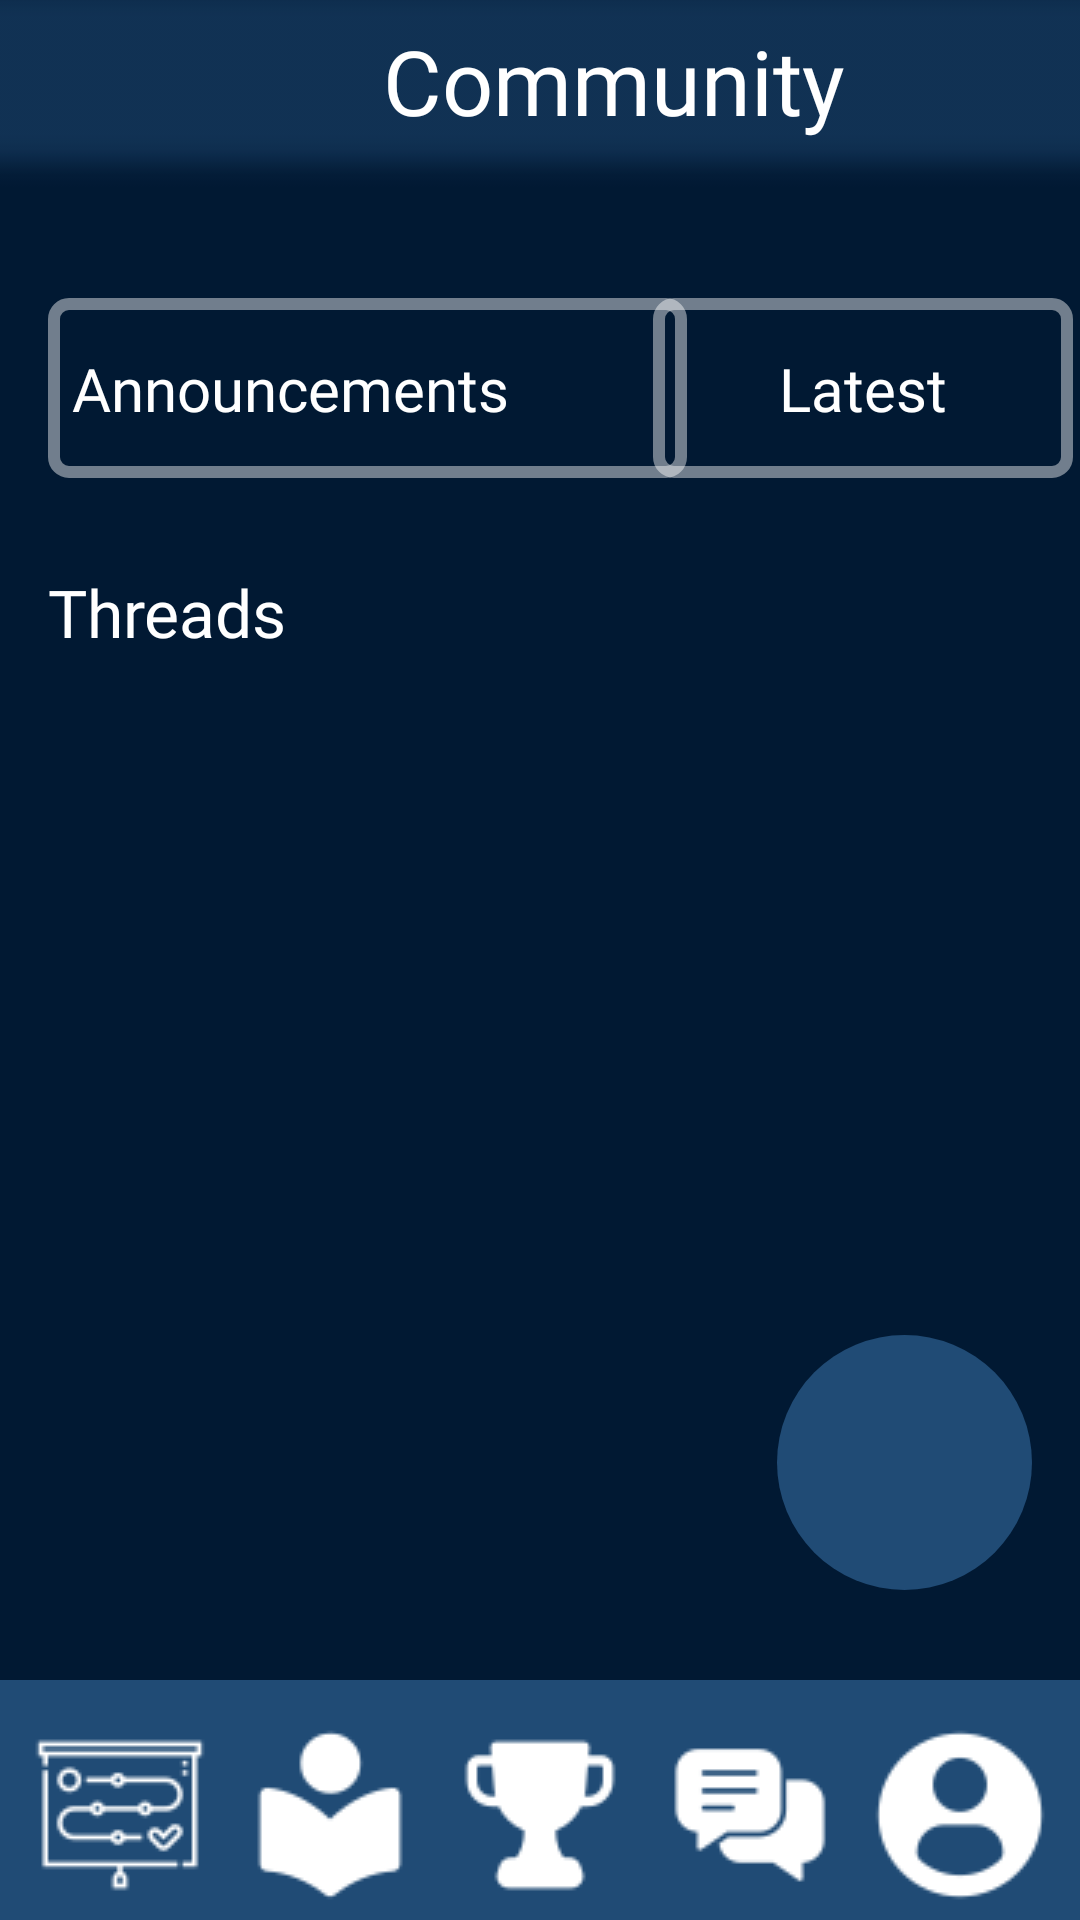

Android layout source for this screen:
<!-- AndroidManifest.xml: application theme Theme.CodeAtlas -->
<!-- res/layout/activity_threads.xml -->
<?xml version="1.0" encoding="utf-8"?>
<androidx.constraintlayout.widget.ConstraintLayout xmlns:android="http://schemas.android.com/apk/res/android"
    xmlns:app="http://schemas.android.com/apk/res-auto"
    xmlns:tools="http://schemas.android.com/tools"
    android:layout_width="match_parent"
    android:layout_height="match_parent"
    android:background="@color/screen_color"
    tools:context=".ThreadsActivity">

    <include
        android:id="@+id/include_nav_bar"
        layout="@layout/navbar"
        android:layout_width="0dp"
        android:layout_height="wrap_content"
        app:layout_constraintBottom_toBottomOf="parent"
        app:layout_constraintStart_toStartOf="parent"
        app:layout_constraintEnd_toEndOf="parent" />

    <Toolbar
        android:id="@+id/imageNameLayoutThreads"
        android:layout_width="465dp"
        android:layout_height="89dp"
        android:layout_marginTop="-20dp"
        app:layout_constraintEnd_toEndOf="parent"
        app:layout_constraintStart_toStartOf="parent"
        app:layout_constraintTop_toTopOf="parent"
        android:background="@drawable/rectangle_leaderboard"
        android:contentDescription="@string/top_layout" />

    <ImageButton
        android:id="@+id/backButton"
        android:layout_width="65dp"
        android:layout_height="50dp"
        android:layout_marginStart="24dp"
        android:layout_marginTop="4dp"
        android:contentDescription="@string/back"
        android:background="@color/transparent"
        app:layout_constraintStart_toStartOf="parent"
        app:layout_constraintTop_toTopOf="parent"
        app:srcCompat="@drawable/back_icon" />

    <TextView
        android:id="@+id/threadsLayout"
        android:layout_width="wrap_content"
        android:layout_height="wrap_content"
        android:layout_marginEnd="40dp"
        android:layout_marginBottom="16dp"
        android:fontFamily="@font/source_sans_pro_bold"
        android:text="@string/community"
        android:textColor="@color/white"
        android:textSize="30sp"
        app:layout_constraintBottom_toBottomOf="@+id/imageNameLayoutThreads"
        app:layout_constraintEnd_toEndOf="parent"
        app:layout_constraintStart_toEndOf="@+id/backButton"
        app:layout_constraintTop_toTopOf="parent" />

    <ImageView
        android:id="@+id/typeRect"
        android:layout_width="wrap_content"
        android:layout_height="wrap_content"
        android:layout_marginStart="16dp"
        android:layout_marginTop="30dp"
        app:layout_constraintStart_toStartOf="parent"
        app:layout_constraintTop_toBottomOf="@+id/imageNameLayoutThreads"
        app:srcCompat="@drawable/threads_rectangle_tag"
        android:contentDescription="@string/type" />

    <TextView
        android:id="@+id/threadTitle"
        android:layout_width="200dp"
        android:layout_height="wrap_content"
        android:layout_marginStart="8dp"
        android:drawablePadding="5dp"
        android:fontFamily="@font/poppinsmedium"
        android:text="@string/announcements"
        android:textColor="@color/white"
        android:textSize="20sp"
        app:layout_constraintBottom_toBottomOf="@+id/typeRect"
        app:layout_constraintStart_toStartOf="@+id/typeRect"
        app:layout_constraintTop_toTopOf="@+id/typeRect"
        app:drawableEndCompat="@drawable/next_icon" />

    <ImageButton
        android:id="@+id/sortRect"
        android:layout_width="wrap_content"
        android:layout_height="wrap_content"
        android:layout_marginEnd="14dp"
        android:background="@color/transparent"
        android:src="@drawable/threads_rectangle_sort"
        android:contentDescription="@string/sort"
        app:layout_constraintBottom_toBottomOf="@+id/typeRect"
        app:layout_constraintEnd_toEndOf="parent"
        app:layout_constraintStart_toEndOf="@id/typeRect"
        app:layout_constraintTop_toTopOf="@id/typeRect" />

    <TextView
        android:id="@+id/sortBy"
        android:layout_width="wrap_content"
        android:layout_height="wrap_content"
        android:drawablePadding="10dp"
        android:fontFamily="@font/poppinsmedium"
        android:text="@string/latest"
        android:textColor="@color/white"
        android:textSize="20sp"
        app:layout_constraintBottom_toBottomOf="@id/sortRect"
        app:layout_constraintEnd_toEndOf="@id/sortRect"
        app:layout_constraintStart_toStartOf="@id/sortRect"
        app:layout_constraintTop_toTopOf="@id/sortRect"
        app:drawableEndCompat="@drawable/next_icon" />

    <TextView
        android:id="@+id/threadsText"
        android:layout_width="wrap_content"
        android:layout_height="wrap_content"
        android:layout_marginStart="16dp"
        android:layout_marginTop="30dp"
        android:fontFamily="@font/poppinsbold"
        android:text="@string/threads"
        android:textColor="@color/white"
        android:textSize="22sp"
        app:layout_constraintStart_toStartOf="parent"
        app:layout_constraintTop_toBottomOf="@id/typeRect" />

    <androidx.recyclerview.widget.RecyclerView
        android:id="@+id/threads"
        android:layout_width="0dp"
        android:layout_height="0dp"
        android:layout_marginBottom="80dp"
        app:layout_constraintBottom_toBottomOf="parent"
        app:layout_constraintEnd_toEndOf="parent"
        app:layout_constraintHorizontal_bias="0.0"
        app:layout_constraintStart_toStartOf="parent"
        app:layout_constraintTop_toBottomOf="@+id/threadsText"
        app:layout_constraintVertical_bias="0.007" />

    <ImageButton
        android:id="@+id/newThreadButton"
        android:layout_width="wrap_content"
        android:layout_height="wrap_content"
        android:layout_marginEnd="16dp"
        android:layout_marginBottom="30dp"
        android:contentDescription="@string/add"
        android:background="@drawable/threads_circle_for_add_button"
        app:layout_constraintBottom_toTopOf="@+id/include_nav_bar"
        app:layout_constraintEnd_toEndOf="parent"
        app:srcCompat="@drawable/threads_add_post" />


</androidx.constraintlayout.widget.ConstraintLayout>
<!-- res/layout/navbar.xml (included above) -->
<?xml version="1.0" encoding="utf-8"?>
<LinearLayout xmlns:android="http://schemas.android.com/apk/res/android"
    xmlns:app="http://schemas.android.com/apk/res-auto"
    android:layout_width="match_parent"
    android:layout_height="90dp"
    android:orientation="horizontal"
    android:background="@color/nav_bar_color"
    android:id="@+id/navBar">

    <ImageButton
        android:id="@+id/roadmapNavIcon"
        android:layout_width="50dp"
        android:layout_height="70dp"
        android:layout_weight="1"
        android:layout_marginStart="10dp"
        android:layout_marginTop="10dp"
        android:background="@color/nav_bar_color"
        android:src="@drawable/nav_goal_icon"
        android:contentDescription="@string/roadmap" />

    <ImageButton
        android:id="@+id/articleNavIcon"
        android:layout_width="50dp"
        android:layout_height="70dp"
        android:layout_marginTop="10dp"
        android:layout_marginStart="10dp"
        android:layout_weight="1"
        android:background="@color/nav_bar_color"
        app:srcCompat="@drawable/nav_icon_library"
        android:contentDescription="@string/articles" />

    <ImageButton
        android:id="@+id/trophyNavIcon"
        android:layout_width="50dp"
        android:layout_height="70dp"
        android:layout_marginTop="10dp"
        android:layout_marginStart="10dp"
        android:layout_weight="1"
        android:background="@color/nav_bar_color"
        app:srcCompat="@drawable/nav_bar_trophy"
        android:contentDescription="@string/leaderboard" />

    <ImageButton
        android:id="@+id/communityNavIcon"
        android:layout_width="50dp"
        android:layout_height="70dp"
        android:layout_marginTop="10dp"
        android:layout_marginStart="10dp"
        android:layout_weight="1"
        android:background="@color/nav_bar_color"
        app:srcCompat="@drawable/nav_icon_bubble_chat"
        android:contentDescription="@string/forums" />

    <ImageButton
        android:id="@+id/profileNavIcon"
        android:layout_width="50dp"
        android:layout_height="70dp"
        android:layout_marginTop="10dp"
        android:layout_marginStart="10dp"
        android:layout_marginEnd="10dp"
        android:layout_weight="1"
        android:background="@color/nav_bar_color"
        app:srcCompat="@drawable/nav_icon_profile_user"
        android:contentDescription="@string/profile_user" />
</LinearLayout>
<!-- resources referenced by this layout -->
<resources>
  <color name="nav_bar_color">#204b75</color>
  <color name="screen_color">#011933</color>
  <color name="transparent">#00000000</color>
  <color name="white">#FFFFFFFF</color>
  <!-- drawable nav_bar_trophy: png bitmap (drawable, 1108 bytes) -->
  <!-- drawable nav_goal_icon: png bitmap (drawable, 1557 bytes) -->
  <!-- drawable nav_icon_bubble_chat: png bitmap (drawable, 1057 bytes) -->
  <!-- drawable nav_icon_library: png bitmap (drawable, 1034 bytes) -->
  <!-- drawable nav_icon_profile_user: png bitmap (drawable, 1392 bytes) -->
  <!-- drawable rectangle_leaderboard: png bitmap (drawable, 3603 bytes) -->
  <!-- drawable threads_circle_for_add_button (drawable) -->
  <?xml version="1.0" encoding="utf-8"?>
  
  <shape xmlns:android="http://schemas.android.com/apk/res/android" android:shape="oval">
      <size android:width="85dp" android:height="85dp" /> 
      <solid android:color="#204b75" /> 
  </shape>
  <!-- drawable threads_rectangle_sort (drawable) -->
  <?xml version="1.0" encoding="utf-8"?>
  
  <shape xmlns:android="http://schemas.android.com/apk/res/android">
      
  
      
      <stroke
          android:width="4dp"
          android:color="#70FFFFFF" />
  
      
      <size
          android:width="140dp"
          android:height="60dp"
          />
  
      <corners android:radius="5dp"/>
  
  </shape>
  <!-- drawable threads_rectangle_tag (drawable) -->
  <?xml version="1.0" encoding="utf-8"?>
  
  <shape xmlns:android="http://schemas.android.com/apk/res/android">
      
  
      
      <stroke
          android:width="4dp"
          android:color="#70FFFFFF" />
  
      
      <size
          android:width="213dp"
          android:height="60dp"
          />
  
      <corners android:radius="5dp"/>
  
  </shape>
  <string name="add">add</string>
  <string name="announcements">Announcements</string>
  <string name="articles">Articles</string>
  <string name="back">back</string>
  <string name="community">Community</string>
  <string name="forums">Forums</string>
  <string name="latest">Latest</string>
  <string name="leaderboard">Leaderboard</string>
  <string name="profile_user">Profile User</string>
  <string name="roadmap">Roadmap</string>
  <string name="sort">sort</string>
  <string name="threads">Threads</string>
  <string name="top_layout">Top Layout</string>
  <string name="type">type</string>
  <style name="Theme.CodeAtlas" parent="Base.Theme.CodeAtlas" />
  <style name="Base.Theme.CodeAtlas" parent="Theme.Material3.DayNight.NoActionBar">
          
          
      </style>
</resources>
